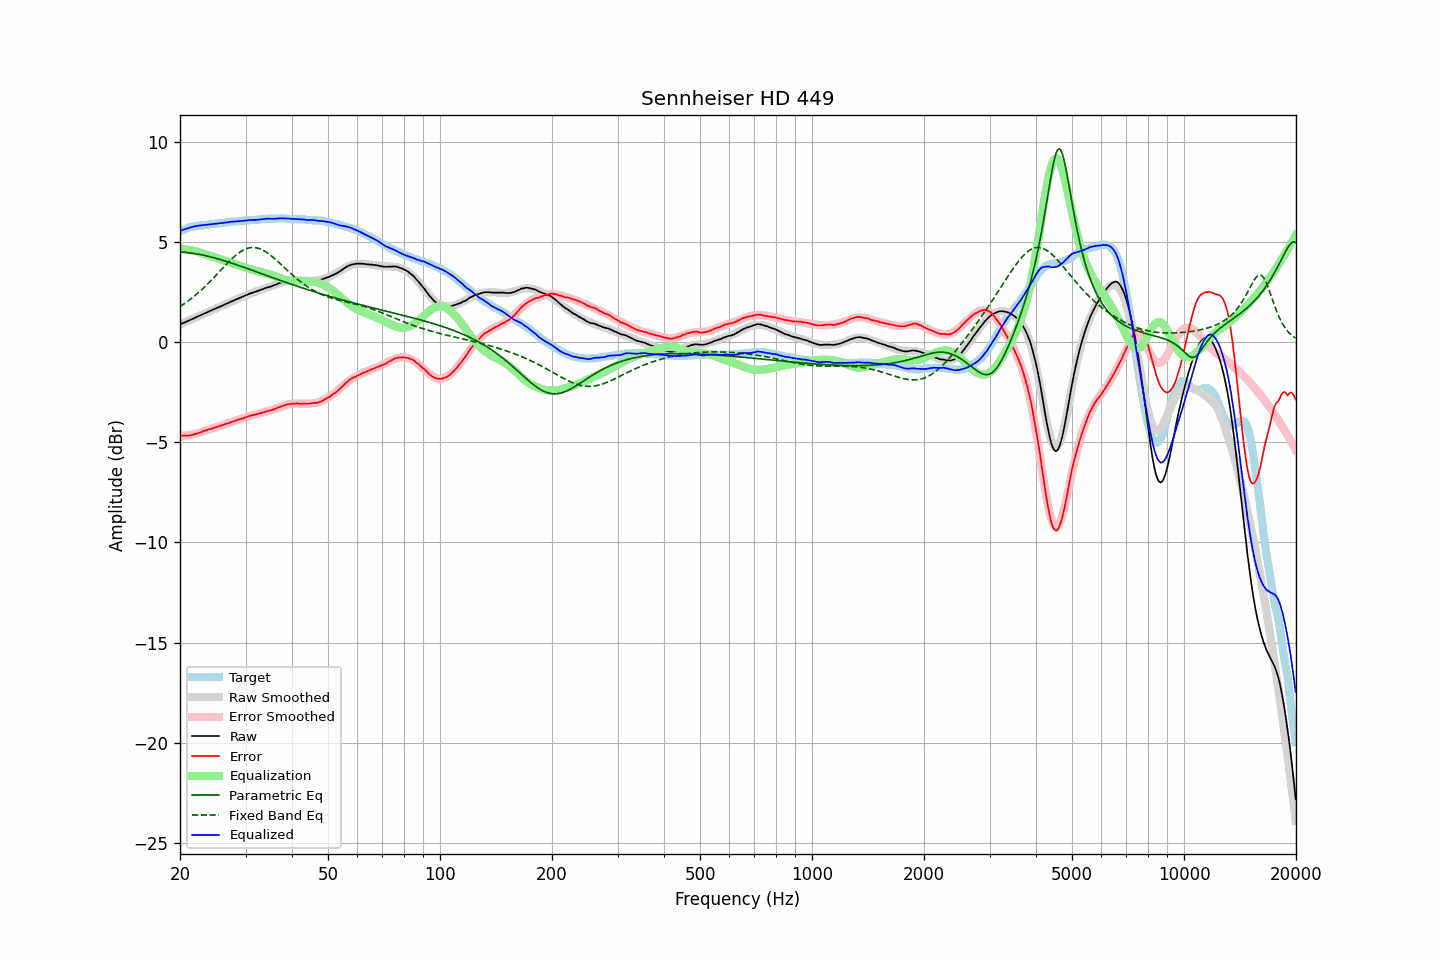

Values plotted in this chart, from the file beside it:
frequency, raw, error, smoothed, error_smoothed, equalization, parametric_eq, fixed_band_eq, equalized_raw, equalized_smoothed, target
20.00, 0.90, -4.65, 0.90, -4.68, 4.68, 4.53, 1.80, 5.58, 5.58, 5.55
20.20, 0.93, -4.66, 0.94, -4.67, 4.67, 4.52, 1.85, 5.61, 5.61, 5.59
20.40, 0.97, -4.66, 0.97, -4.66, 4.66, 4.52, 1.90, 5.64, 5.64, 5.63
20.61, 1.00, -4.66, 1.01, -4.66, 4.66, 4.51, 1.96, 5.66, 5.66, 5.66
20.81, 1.04, -4.66, 1.04, -4.65, 4.65, 4.50, 2.01, 5.69, 5.69, 5.70
21.02, 1.07, -4.67, 1.08, -4.64, 4.64, 4.49, 2.07, 5.71, 5.72, 5.74
21.23, 1.11, -4.65, 1.12, -4.62, 4.62, 4.48, 2.13, 5.74, 5.74, 5.76
21.44, 1.16, -4.62, 1.15, -4.61, 4.61, 4.47, 2.20, 5.76, 5.76, 5.78
21.66, 1.18, -4.61, 1.19, -4.59, 4.59, 4.46, 2.26, 5.78, 5.78, 5.80
21.87, 1.23, -4.58, 1.22, -4.58, 4.58, 4.45, 2.32, 5.80, 5.80, 5.81
22.09, 1.26, -4.56, 1.26, -4.56, 4.56, 4.43, 2.39, 5.82, 5.82, 5.83
22.31, 1.30, -4.54, 1.30, -4.54, 4.54, 4.42, 2.46, 5.83, 5.84, 5.84
22.54, 1.33, -4.51, 1.33, -4.51, 4.51, 4.41, 2.53, 5.85, 5.85, 5.85
22.76, 1.36, -4.49, 1.37, -4.49, 4.49, 4.39, 2.60, 5.85, 5.86, 5.86
22.99, 1.40, -4.45, 1.41, -4.46, 4.46, 4.37, 2.68, 5.86, 5.87, 5.86
23.22, 1.44, -4.42, 1.44, -4.43, 4.43, 4.36, 2.76, 5.88, 5.87, 5.86
23.45, 1.47, -4.40, 1.48, -4.40, 4.40, 4.34, 2.83, 5.88, 5.88, 5.87
23.69, 1.51, -4.37, 1.51, -4.38, 4.38, 4.32, 2.91, 5.89, 5.89, 5.88
23.92, 1.56, -4.34, 1.55, -4.35, 4.35, 4.30, 2.99, 5.91, 5.90, 5.89
24.16, 1.59, -4.33, 1.59, -4.32, 4.32, 4.28, 3.07, 5.91, 5.91, 5.91
24.40, 1.63, -4.31, 1.62, -4.30, 4.30, 4.26, 3.16, 5.92, 5.92, 5.93
24.65, 1.65, -4.28, 1.66, -4.27, 4.27, 4.24, 3.24, 5.93, 5.93, 5.93
24.89, 1.70, -4.24, 1.69, -4.25, 4.25, 4.22, 3.33, 5.94, 5.94, 5.94
25.14, 1.73, -4.22, 1.73, -4.22, 4.22, 4.19, 3.41, 5.95, 5.95, 5.95
25.39, 1.77, -4.19, 1.76, -4.19, 4.19, 4.17, 3.50, 5.96, 5.96, 5.96
25.65, 1.79, -4.18, 1.80, -4.17, 4.17, 4.15, 3.59, 5.96, 5.97, 5.98
25.91, 1.83, -4.14, 1.83, -4.14, 4.14, 4.12, 3.67, 5.98, 5.98, 5.97
26.16, 1.87, -4.12, 1.87, -4.12, 4.12, 4.10, 3.76, 5.98, 5.99, 5.98
26.43, 1.90, -4.09, 1.91, -4.09, 4.09, 4.07, 3.84, 5.99, 6.00, 5.99
26.69, 1.94, -4.06, 1.94, -4.06, 4.06, 4.05, 3.93, 6.01, 6.01, 6.00
26.96, 1.97, -4.04, 1.98, -4.04, 4.04, 4.02, 4.01, 6.01, 6.01, 6.02
27.23, 2.01, -4.01, 2.01, -4.01, 4.01, 4.00, 4.09, 6.02, 6.02, 6.03
27.50, 2.05, -3.98, 2.05, -3.98, 3.98, 3.97, 4.17, 6.04, 6.03, 6.04
27.77, 2.09, -3.95, 2.08, -3.96, 3.96, 3.95, 4.24, 6.04, 6.04, 6.04
28.05, 2.12, -3.93, 2.12, -3.93, 3.93, 3.92, 4.31, 6.05, 6.05, 6.05
28.33, 2.15, -3.90, 2.16, -3.90, 3.90, 3.89, 4.38, 6.05, 6.06, 6.05
28.62, 2.18, -3.88, 2.19, -3.87, 3.87, 3.86, 4.45, 6.05, 6.06, 6.06
28.90, 2.22, -3.84, 2.23, -3.84, 3.84, 3.84, 4.50, 6.07, 6.07, 6.07
29.19, 2.25, -3.81, 2.26, -3.82, 3.82, 3.81, 4.56, 6.07, 6.08, 6.07
29.48, 2.29, -3.80, 2.29, -3.79, 3.79, 3.78, 4.60, 6.08, 6.08, 6.09
29.78, 2.32, -3.77, 2.33, -3.76, 3.76, 3.75, 4.65, 6.09, 6.09, 6.09
30.08, 2.36, -3.74, 2.36, -3.74, 3.74, 3.72, 4.68, 6.10, 6.10, 6.10
30.38, 2.39, -3.70, 2.39, -3.71, 3.71, 3.69, 4.71, 6.11, 6.10, 6.10
30.68, 2.43, -3.68, 2.42, -3.69, 3.69, 3.67, 4.73, 6.12, 6.11, 6.12
30.99, 2.46, -3.65, 2.45, -3.66, 3.66, 3.64, 4.74, 6.13, 6.12, 6.11
31.30, 2.48, -3.64, 2.48, -3.64, 3.64, 3.61, 4.75, 6.12, 6.12, 6.12
31.61, 2.51, -3.61, 2.51, -3.62, 3.62, 3.58, 4.75, 6.13, 6.13, 6.13
31.93, 2.53, -3.60, 2.54, -3.59, 3.59, 3.55, 4.74, 6.13, 6.14, 6.14
32.24, 2.57, -3.57, 2.57, -3.57, 3.57, 3.52, 4.73, 6.14, 6.14, 6.13
32.57, 2.59, -3.56, 2.60, -3.55, 3.55, 3.49, 4.70, 6.15, 6.15, 6.15
32.89, 2.62, -3.53, 2.63, -3.53, 3.53, 3.46, 4.67, 6.16, 6.16, 6.16
33.22, 2.65, -3.51, 2.65, -3.51, 3.51, 3.43, 4.64, 6.17, 6.16, 6.17
33.55, 2.68, -3.49, 2.68, -3.49, 3.49, 3.40, 4.60, 6.18, 6.17, 6.17
33.89, 2.71, -3.46, 2.71, -3.47, 3.47, 3.38, 4.55, 6.18, 6.18, 6.18
34.23, 2.74, -3.44, 2.74, -3.45, 3.45, 3.35, 4.50, 6.19, 6.18, 6.19
34.57, 2.76, -3.43, 2.76, -3.42, 3.42, 3.32, 4.44, 6.19, 6.19, 6.19
34.92, 2.78, -3.40, 2.80, -3.40, 3.40, 3.29, 4.38, 6.18, 6.19, 6.19
35.27, 2.81, -3.38, 2.83, -3.37, 3.37, 3.26, 4.32, 6.18, 6.20, 6.19
35.62, 2.84, -3.36, 2.86, -3.34, 3.34, 3.23, 4.25, 6.19, 6.20, 6.20
35.97, 2.87, -3.32, 2.89, -3.31, 3.31, 3.20, 4.18, 6.19, 6.20, 6.20
... 635 more rows
